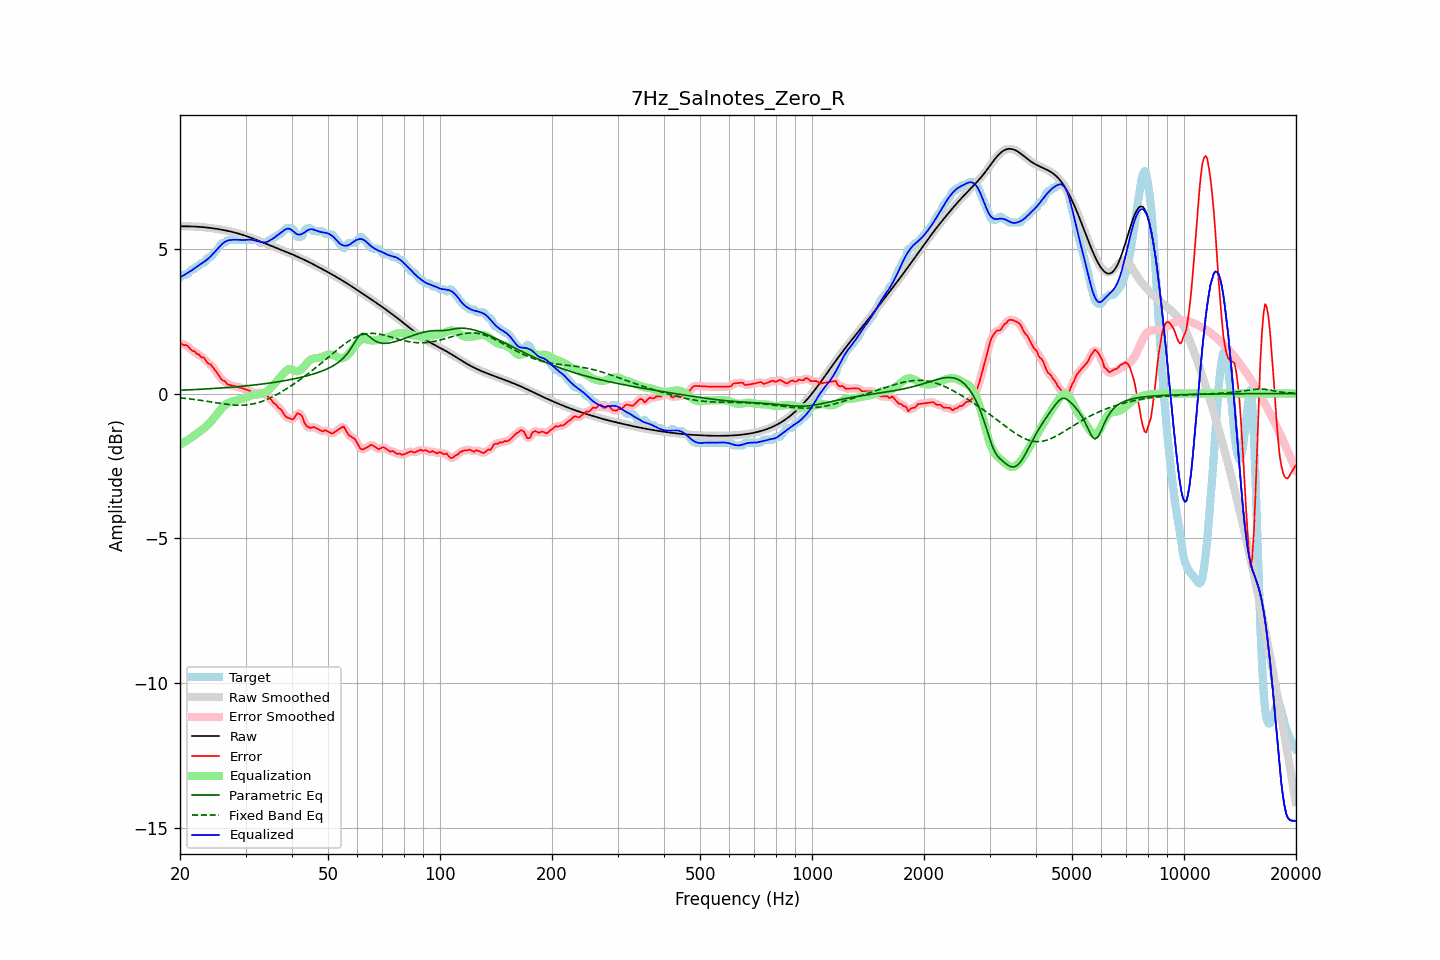

Data behind this chart, as committed beside it:
frequency, raw, error, smoothed, error_smoothed, equalization, parametric_eq, fixed_band_eq, equalized_raw, equalized_smoothed, target
20.00, 5.77, 1.77, 5.77, 1.75, -1.76, 0.11, -0.15, 4.01, 4.01, 4.00
20.20, 5.77, 1.72, 5.77, 1.73, -1.73, 0.12, -0.15, 4.04, 4.04, 4.05
20.40, 5.77, 1.67, 5.77, 1.70, -1.70, 0.12, -0.16, 4.07, 4.07, 4.10
20.61, 5.77, 1.67, 5.77, 1.67, -1.67, 0.12, -0.17, 4.11, 4.11, 4.10
20.81, 5.77, 1.67, 5.77, 1.65, -1.63, 0.12, -0.17, 4.14, 4.14, 4.10
21.02, 5.77, 1.63, 5.77, 1.62, -1.60, 0.12, -0.18, 4.17, 4.17, 4.14
21.23, 5.77, 1.56, 5.77, 1.57, -1.56, 0.13, -0.19, 4.21, 4.21, 4.21
21.44, 5.77, 1.51, 5.77, 1.52, -1.53, 0.13, -0.19, 4.25, 4.25, 4.27
21.66, 5.77, 1.47, 5.77, 1.47, -1.49, 0.13, -0.20, 4.28, 4.28, 4.30
21.87, 5.77, 1.46, 5.77, 1.44, -1.45, 0.14, -0.21, 4.32, 4.32, 4.30
22.09, 5.76, 1.39, 5.76, 1.41, -1.41, 0.14, -0.21, 4.36, 4.36, 4.37
22.31, 5.76, 1.36, 5.76, 1.36, -1.36, 0.14, -0.22, 4.40, 4.40, 4.40
22.54, 5.76, 1.34, 5.76, 1.31, -1.32, 0.14, -0.23, 4.43, 4.43, 4.42
22.76, 5.75, 1.26, 5.75, 1.29, -1.28, 0.15, -0.24, 4.47, 4.47, 4.49
22.99, 5.75, 1.24, 5.75, 1.25, -1.24, 0.15, -0.25, 4.51, 4.51, 4.50
23.22, 5.74, 1.23, 5.74, 1.20, -1.20, 0.15, -0.25, 4.55, 4.55, 4.51
23.45, 5.74, 1.15, 5.74, 1.15, -1.15, 0.16, -0.26, 4.59, 4.59, 4.59
23.69, 5.73, 1.06, 5.73, 1.09, -1.10, 0.16, -0.27, 4.63, 4.63, 4.67
23.92, 5.72, 1.02, 5.72, 1.03, -1.04, 0.16, -0.28, 4.68, 4.68, 4.70
24.16, 5.72, 1.01, 5.72, 0.99, -0.99, 0.17, -0.29, 4.73, 4.73, 4.70
24.40, 5.71, 0.94, 5.71, 0.94, -0.92, 0.17, -0.30, 4.79, 4.79, 4.77
24.65, 5.70, 0.86, 5.70, 0.87, -0.85, 0.17, -0.31, 4.85, 4.85, 4.84
24.89, 5.69, 0.79, 5.69, 0.79, -0.78, 0.18, -0.31, 4.91, 4.91, 4.90
25.14, 5.69, 0.72, 5.69, 0.72, -0.71, 0.18, -0.32, 4.97, 4.97, 4.97
25.39, 5.68, 0.64, 5.68, 0.63, -0.64, 0.18, -0.33, 5.04, 5.04, 5.04
25.65, 5.67, 0.55, 5.67, 0.55, -0.57, 0.19, -0.34, 5.10, 5.10, 5.12
25.91, 5.66, 0.48, 5.66, 0.49, -0.51, 0.19, -0.35, 5.15, 5.15, 5.18
26.16, 5.65, 0.44, 5.65, 0.44, -0.45, 0.20, -0.36, 5.20, 5.20, 5.20
26.43, 5.64, 0.43, 5.64, 0.40, -0.40, 0.20, -0.36, 5.24, 5.24, 5.21
26.69, 5.62, 0.35, 5.62, 0.36, -0.36, 0.20, -0.37, 5.27, 5.27, 5.28
26.96, 5.61, 0.31, 5.61, 0.32, -0.33, 0.21, -0.38, 5.29, 5.29, 5.30
27.23, 5.60, 0.30, 5.60, 0.29, -0.30, 0.21, -0.38, 5.30, 5.30, 5.30
27.50, 5.59, 0.28, 5.59, 0.28, -0.28, 0.22, -0.39, 5.31, 5.31, 5.30
27.77, 5.57, 0.27, 5.57, 0.27, -0.26, 0.22, -0.39, 5.31, 5.31, 5.30
28.05, 5.56, 0.26, 5.56, 0.26, -0.25, 0.23, -0.40, 5.31, 5.31, 5.30
28.33, 5.55, 0.24, 5.55, 0.24, -0.24, 0.23, -0.40, 5.31, 5.31, 5.30
28.62, 5.53, 0.23, 5.53, 0.23, -0.22, 0.24, -0.40, 5.31, 5.31, 5.30
28.90, 5.51, 0.21, 5.51, 0.21, -0.21, 0.24, -0.40, 5.31, 5.31, 5.30
29.19, 5.50, 0.19, 5.50, 0.19, -0.19, 0.25, -0.40, 5.30, 5.30, 5.30
29.48, 5.48, 0.17, 5.48, 0.17, -0.18, 0.25, -0.40, 5.30, 5.30, 5.30
29.78, 5.46, 0.16, 5.46, 0.16, -0.16, 0.26, -0.40, 5.30, 5.30, 5.30
30.08, 5.44, 0.14, 5.44, 0.14, -0.14, 0.26, -0.40, 5.31, 5.31, 5.30
30.38, 5.42, 0.12, 5.42, 0.12, -0.11, 0.27, -0.39, 5.31, 5.31, 5.30
30.68, 5.40, 0.10, 5.40, 0.10, -0.09, 0.28, -0.38, 5.31, 5.31, 5.30
30.99, 5.38, 0.08, 5.38, 0.08, -0.07, 0.28, -0.38, 5.31, 5.31, 5.30
31.30, 5.36, 0.06, 5.36, 0.06, -0.06, 0.29, -0.37, 5.30, 5.30, 5.30
31.61, 5.34, 0.04, 5.34, 0.03, -0.04, 0.29, -0.35, 5.29, 5.29, 5.30
31.93, 5.32, 0.01, 5.32, 0.01, -0.04, 0.30, -0.34, 5.28, 5.28, 5.30
32.24, 5.30, -0.01, 5.30, 0.01, -0.03, 0.31, -0.33, 5.26, 5.26, 5.30
32.57, 5.27, 0.02, 5.27, 0.02, -0.03, 0.31, -0.31, 5.25, 5.25, 5.25
32.89, 5.25, 0.05, 5.25, 0.03, -0.02, 0.32, -0.29, 5.23, 5.23, 5.20
33.22, 5.23, 0.02, 5.23, 0.03, -0.01, 0.33, -0.27, 5.22, 5.22, 5.20
33.55, 5.21, 0.00, 5.21, 0.01, 0.01, 0.33, -0.25, 5.22, 5.22, 5.20
33.89, 5.18, -0.02, 5.18, -0.02, 0.04, 0.34, -0.23, 5.22, 5.22, 5.20
34.23, 5.16, -0.05, 5.16, -0.07, 0.08, 0.35, -0.21, 5.24, 5.24, 5.21
34.57, 5.14, -0.14, 5.14, -0.12, 0.12, 0.36, -0.18, 5.26, 5.26, 5.28
34.92, 5.12, -0.19, 5.12, -0.18, 0.17, 0.36, -0.16, 5.29, 5.29, 5.30
35.27, 5.09, -0.22, 5.09, -0.25, 0.23, 0.37, -0.13, 5.32, 5.32, 5.32
35.62, 5.07, -0.32, 5.07, -0.29, 0.29, 0.38, -0.10, 5.36, 5.36, 5.39
35.97, 5.05, -0.35, 5.05, -0.35, 0.35, 0.39, -0.07, 5.40, 5.40, 5.40
... 635 more rows
